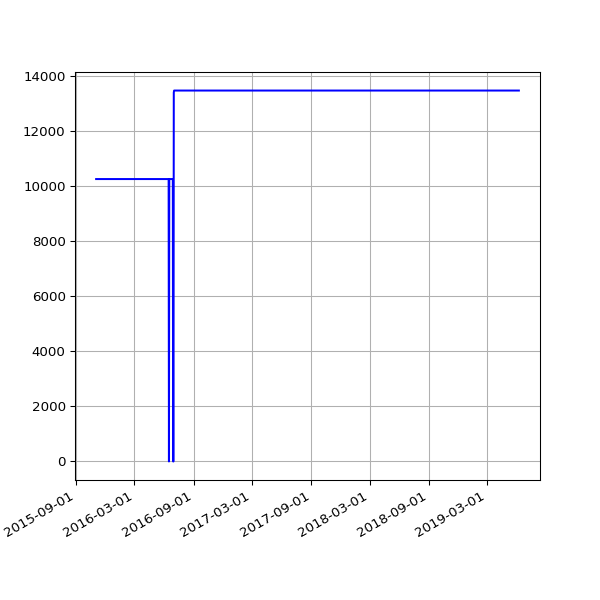

The table this chart was drawn from, first rows:
date, value
2015-11-03 02:19:13 +0000, 10254
2015-11-04 02:13:57 +0000, 10254
2015-11-05 02:21:31 +0000, 10254
2015-11-06 02:12:10 +0000, 10254
2015-11-07 02:33:37 +0000, 10254
2015-11-08 02:16:03 +0000, 10254
2015-11-09 02:10:27 +0000, 10254
2015-11-10 02:27:35 +0000, 10254
2015-11-11 02:19:39 +0000, 10254
2015-11-12 02:07:24 +0000, 10254
2015-11-13 02:06:01 +0000, 10254
2015-11-14 02:18:59 +0000, 10254
2015-11-15 02:06:40 +0000, 10254
2015-11-16 02:14:14 +0000, 10254
2015-11-17 02:07:51 +0000, 10254
2015-11-18 02:12:04 +0000, 10254
2015-11-19 02:05:20 +0000, 10254
2015-11-20 02:09:55 +0000, 10254
2015-11-21 02:07:29 +0000, 10254
2015-11-22 02:05:40 +0000, 10254
2015-11-23 02:14:45 +0000, 10254
2015-11-24 02:06:51 +0000, 10254
2015-11-25 02:09:28 +0000, 10254
2015-11-26 02:15:36 +0000, 10254
2015-11-27 02:08:46 +0000, 10254
2015-11-28 02:19:17 +0000, 10254
2015-11-29 02:16:08 +0000, 10254
2015-11-30 02:12:07 +0000, 10254
2015-12-01 02:11:49 +0000, 10254
2015-12-02 02:09:35 +0000, 10254
2015-12-03 02:33:16 +0000, 10254
2015-12-04 02:29:28 +0000, 10254
2015-12-05 02:09:41 +0000, 10254
2015-12-06 02:11:08 +0000, 10254
2015-12-07 02:09:16 +0000, 10254
2015-12-08 02:07:34 +0000, 10254
2015-12-09 02:18:44 +0000, 10254
2015-12-10 02:16:25 +0000, 10254
2015-12-11 02:25:48 +0000, 10254
2015-12-12 02:22:42 +0000, 10254
2015-12-13 02:11:23 +0000, 10254
2015-12-14 02:11:39 +0000, 10254
2015-12-15 02:13:41 +0000, 10254
2015-12-16 03:52:18 +0000, 10254
2015-12-17 02:41:15 +0000, 10254
2015-12-18 03:22:52 +0000, 10254
2015-12-19 02:17:19 +0000, 10254
2015-12-20 03:04:04 +0000, 10254
2015-12-21 02:38:08 +0000, 10254
2015-12-22 02:20:58 +0000, 10254
2015-12-23 02:21:55 +0000, 10254
2015-12-24 02:39:53 +0000, 10254
2015-12-25 02:12:00 +0000, 10254
2015-12-26 03:10:17 +0000, 10254
2015-12-27 02:34:50 +0000, 10254
2015-12-28 02:15:10 +0000, 10254
2015-12-29 02:23:46 +0000, 10254
2015-12-30 02:21:27 +0000, 10254
2016-01-09 02:19:06 +0000, 10254
2016-01-10 03:42:17 +0000, 10254
... 746 more rows
